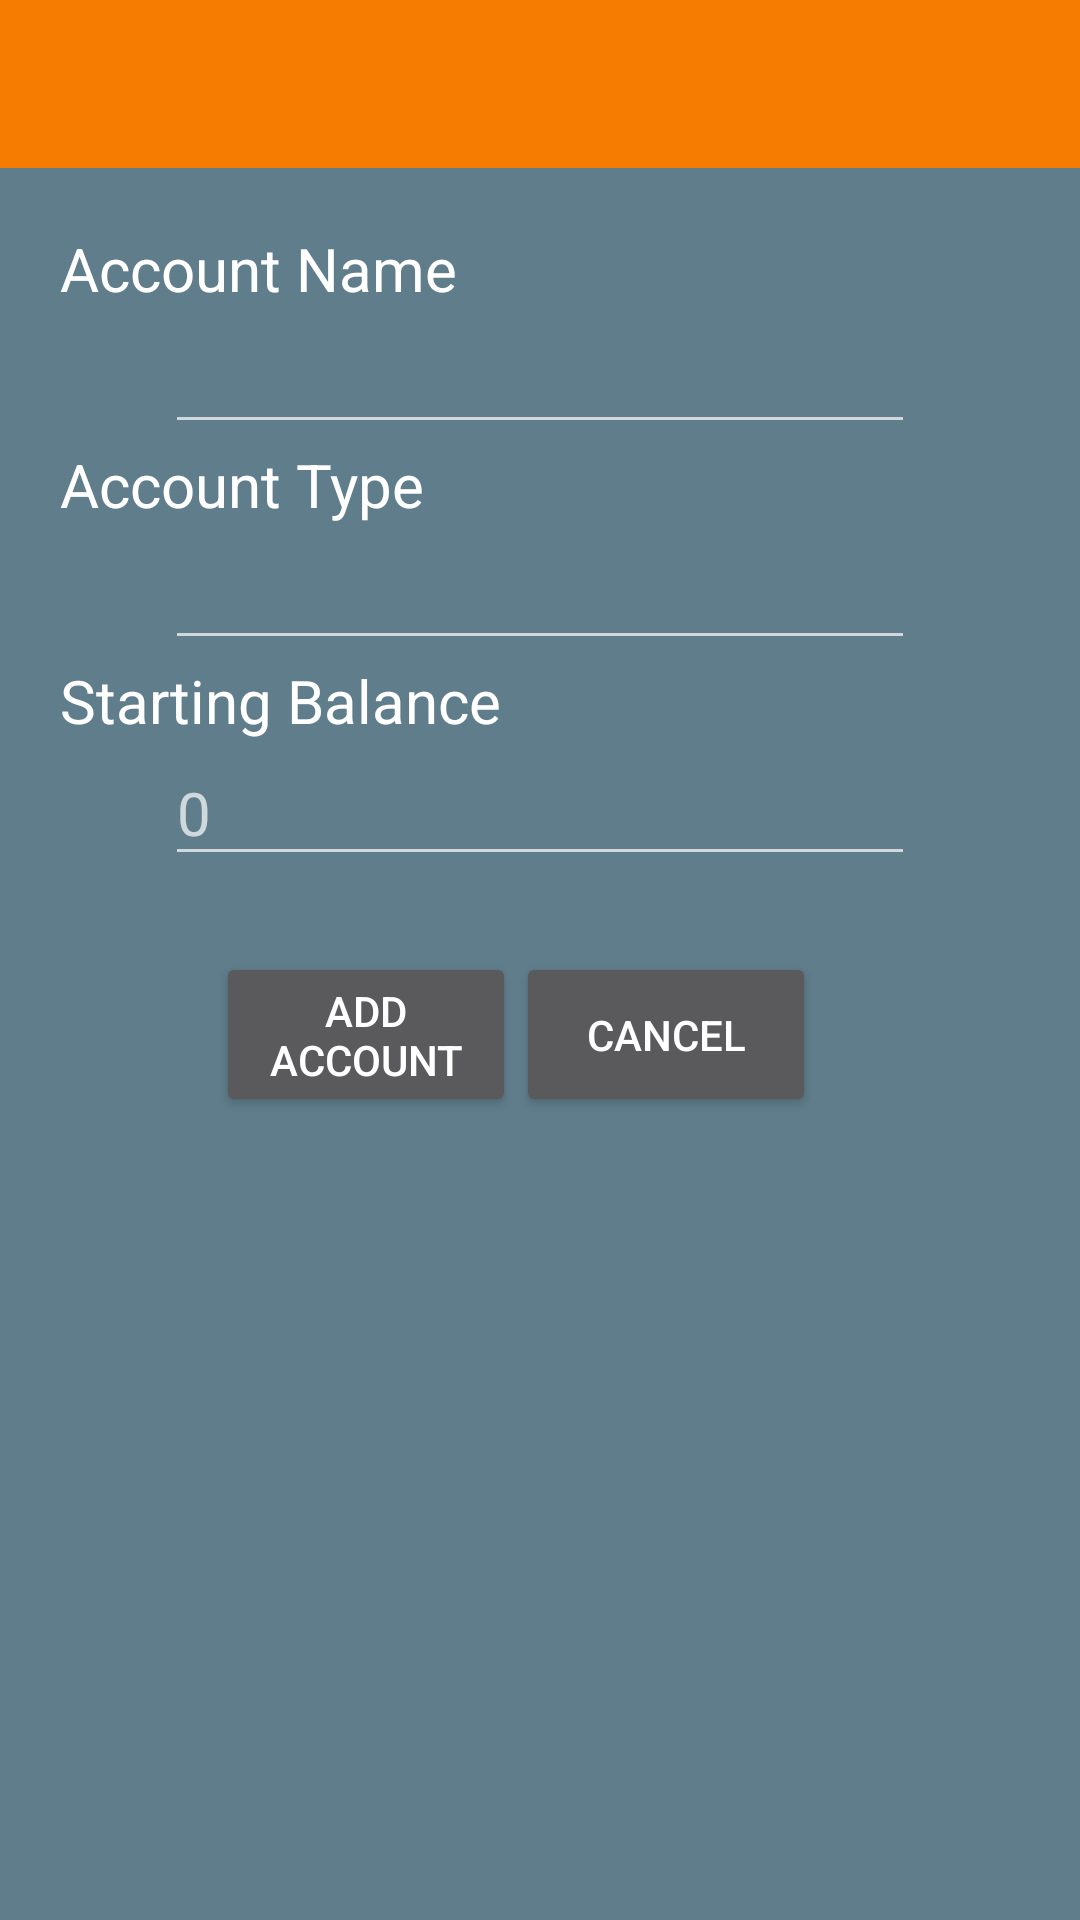

This screen was rendered from an Android layout file. Write that file and the resources it references.
<!-- AndroidManifest.xml: application theme AppTheme -->
<!-- res/layout/add_account.xml -->
<?xml version="1.0" encoding="utf-8"?>
<android.support.v4.widget.DrawerLayout
    android:id="@+id/drawer_layout"
    xmlns:android="http://schemas.android.com/apk/res/android"
    xmlns:tools="http://schemas.android.com/tools"
    xmlns:app="http://schemas.android.com/apk/res-auto"
    android:layout_width="match_parent"
    android:layout_height="match_parent"

    >

<LinearLayout xmlns:android="http://schemas.android.com/apk/res/android"
    android:orientation="vertical" android:layout_width="match_parent"
    android:layout_height="match_parent"
    android:weightSum="1"
    android:background="#607D8B">

    <include android:id="@+id/app_bar"
        layout="@layout/app_bar"
        />

    <TextView
        android:layout_marginTop="20dp"
        android:layout_marginLeft="20dp"
        android:layout_width="wrap_content"
        android:layout_height="wrap_content"
        android:textAppearance="?android:attr/textAppearanceLarge"
        android:text="Account Name"
        android:id="@+id/textView2"
        android:textSize="20dp" />

    <EditText
        android:layout_width="250dp"
        android:layout_height="45dp"
        android:id="@+id/etAccountName"
        android:imeOptions="actionNext"
        android:singleLine="true"
        android:layout_gravity="center_horizontal" />

    <TextView
        android:layout_marginLeft="20dp"
        android:layout_width="wrap_content"
        android:layout_height="wrap_content"
        android:textAppearance="?android:attr/textAppearanceLarge"
        android:text="Account Type"
        android:id="@+id/textView10"
        android:textSize="20dp" />

    <EditText
        android:layout_width="250dp"
        android:layout_height="45dp"
        android:id="@+id/etAccountType"
        android:imeOptions="actionNext"
        android:singleLine="true"
        android:focusableInTouchMode="false"
        android:layout_gravity="center_horizontal" />

    <TextView
        android:layout_marginLeft="20dp"
        android:layout_width="wrap_content"
        android:layout_height="wrap_content"
        android:textAppearance="?android:attr/textAppearanceLarge"
        android:text="Starting Balance"
        android:id="@+id/textView11"
        android:textSize="20dp" />

    <EditText
        android:layout_width="250dp"
        android:layout_height="45dp"
        android:inputType="numberDecimal|numberSigned"
        android:hint="0"
        android:id="@+id/etStartingBalance"
        android:layout_gravity="center_horizontal"
        android:textSize="20dp" />

    <RelativeLayout
        android:layout_width="347dp"
        android:layout_height="125dp"
        android:layout_marginTop="-10dp">

        <Button
            android:layout_width="100dp"
            android:layout_height="55dp"
            android:text="Add Account"
            android:id="@+id/btnAddAccount"
            android:layout_gravity="center_horizontal"
            android:layout_centerVertical="true"
            android:layout_toStartOf="@+id/button5" />

        <Button
            android:layout_width="100dp"
            android:layout_height="55dp"
            android:text="Cancel"
            android:id="@+id/button5"
            android:layout_marginEnd="75dp"
            android:layout_alignTop="@+id/btnAddAccount"
            android:layout_alignParentEnd="true" />
    </RelativeLayout>

</LinearLayout>
</android.support.v4.widget.DrawerLayout>
<!-- res/layout/app_bar.xml (included above) -->
<?xml version="1.0" encoding="utf-8"?>
<android.support.v7.widget.Toolbar xmlns:android="http://schemas.android.com/apk/res/android"
    xmlns:app="http://schemas.android.com/apk/res-auto"
    android:layout_width="match_parent"
    android:layout_height="wrap_content"

    android:background="#F57C00" >


</android.support.v7.widget.Toolbar>
<!-- resources referenced by this layout -->
<resources>
  <style name="AppTheme" parent="Theme.AppCompat.NoActionBar">
          
      </style>
</resources>
